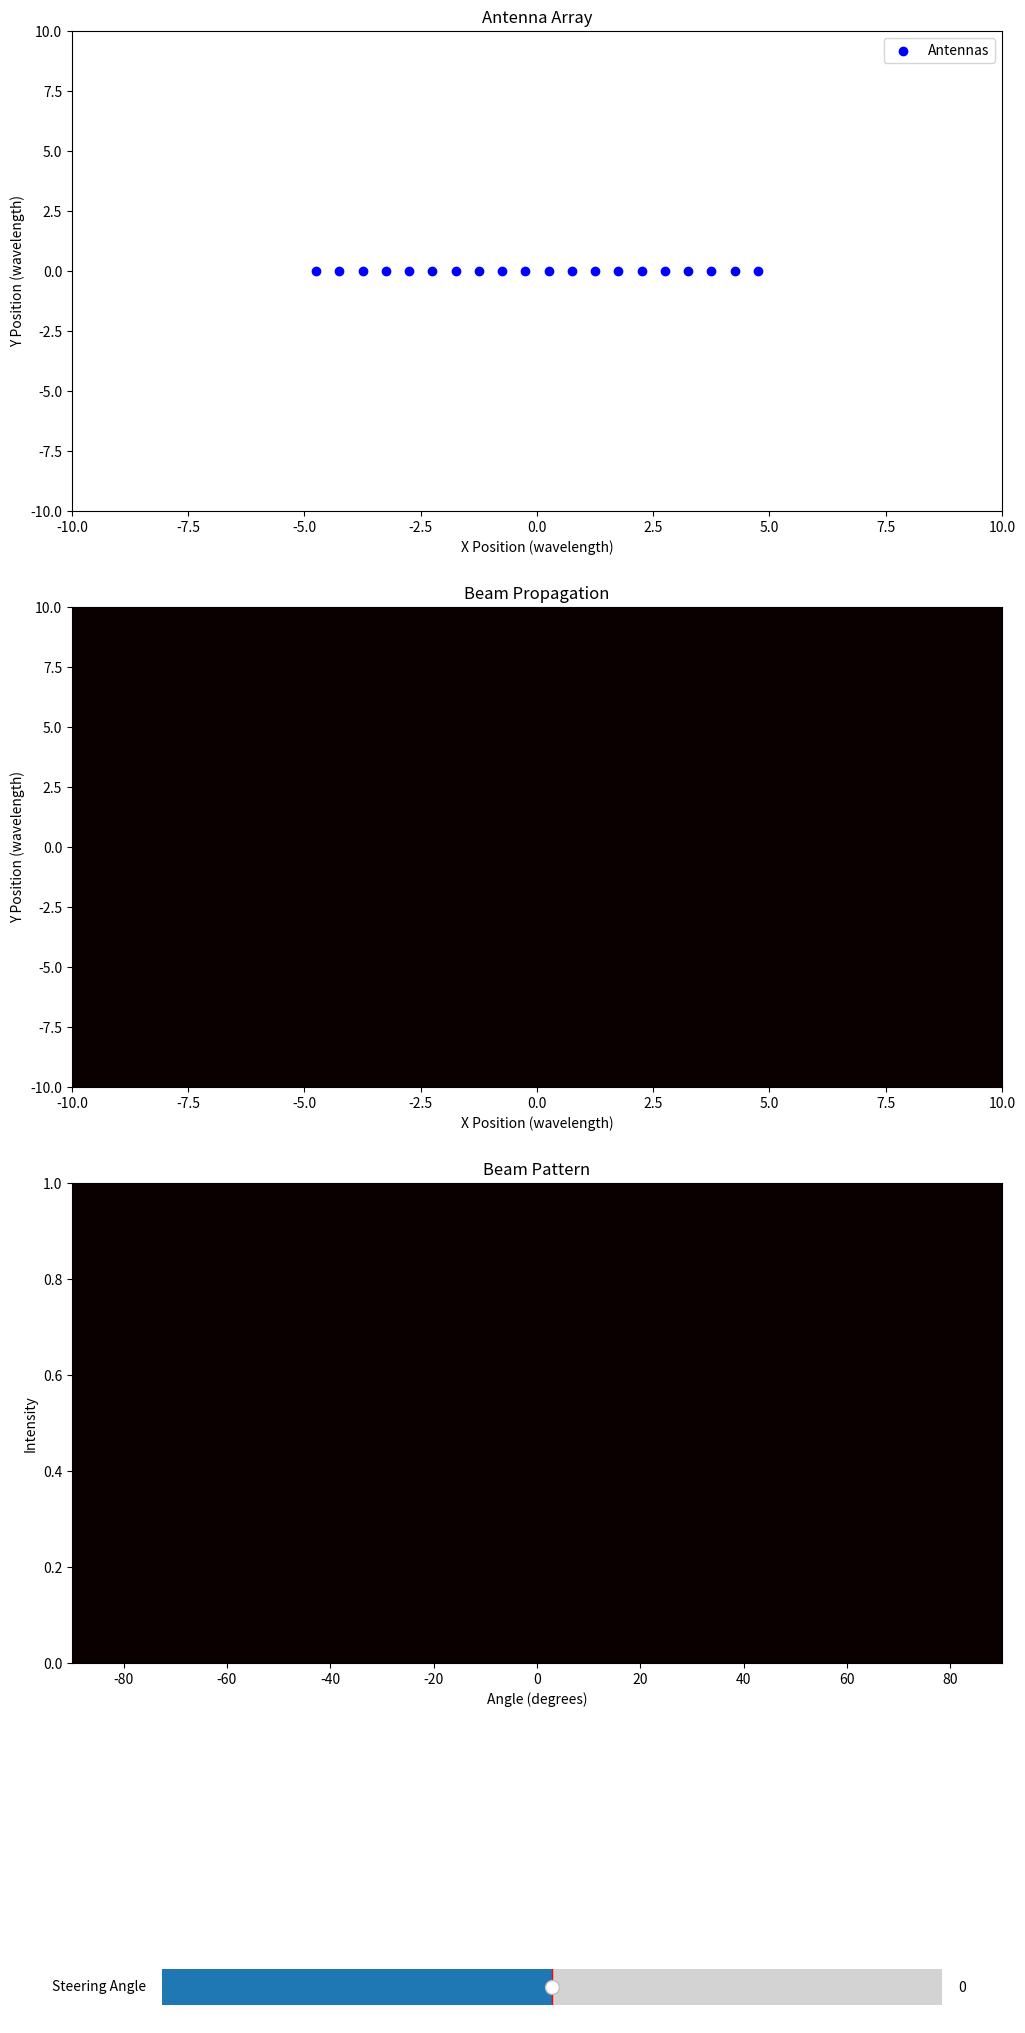

Here is the Python script that generated this plot:
import numpy as np
import matplotlib.pyplot as plt
from matplotlib.widgets import Slider

# Global variables
positions = []  # List to hold antenna positions (x, y)
wavelength = 1.0  # Normalized wavelength
angles = np.linspace(-np.pi / 2, np.pi / 2, 360)  # Beam angles (in radians)

def add_antenna(x, y):
    """Add an antenna at position (x, y)."""
    global positions
    positions.append([x, y])
    update_plot()

def calculate_signal_propagation(theta_steer, grid_size=300):
    """Calculate signal propagation over a grid in the x, y plane."""
    global positions
    if not positions:
        print("No antennas to calculate signal propagation!")
        return np.zeros((grid_size, grid_size))

    # Extend the grid for a larger simulation area
    x_vals = np.linspace(-50, 50, grid_size)
    y_vals = np.linspace(-50, 50, grid_size)
    x_grid, y_grid = np.meshgrid(x_vals, y_vals)

    positions_array = np.array(positions)
    x, y = positions_array.T
    k = 2 * np.pi / wavelength  # Wave number

    # Initialize field intensity
    field = np.zeros_like(x_grid, dtype=np.complex128)
    for antenna_x, antenna_y in positions:
        distances = np.sqrt((x_grid - antenna_x)**2 + (y_grid - antenna_y)**2)
        # Apply phase shift with steering angle
        phase_shifts = -k * (antenna_x * np.sin(np.radians(theta_steer)) +
                             antenna_y * np.cos(np.radians(theta_steer)))
        # Reduce attenuation for visibility by modifying distance scaling
        field += np.exp(1j * (k * distances + phase_shifts)) / (distances**0.5 + 1e-6)

    intensity = np.abs(field)**2
    return intensity / np.max(intensity)  # Normalize

def get_intensity_at_position(intensity_grid, x_vals, y_vals, x_pos, y_pos):
    """Retrieve the intensity at a specific (x, y) position."""
    x_idx = np.argmin(np.abs(x_vals - x_pos))  # Closest index for x position
    y_idx = np.argmin(np.abs(y_vals - y_pos))  # Closest index for y position
    return intensity_grid[y_idx, x_idx]  # Note: y is row, x is column
def update_beam(theta_steer):
    """Update the beam propagation pattern and beam graph based on the steering angle."""
    global beam_propagation, positions, heatmap_data, ax
    if not positions:
        print("No antennas to calculate beam pattern!")
        beam_propagation.set_data(np.zeros_like(beam_propagation.get_array()))
        heatmap_data.set_array(np.zeros((1, angles.size)))  # Reset heatmap
        fig.canvas.draw_idle()
        return

    # Update beam propagation intensity
    intensity = calculate_signal_propagation(theta_steer)
    x_vals = np.linspace(-50, 50, intensity.shape[1])  # Grid x-values
    y_vals = np.linspace(-50, 50, intensity.shape[0])  # Grid y-values

    # Update beam propagation heatmap
    beam_propagation.set_data(intensity)
    beam_propagation.set_extent([-50, 50, -50, 50])  # Adjust grid extent
    beam_propagation.set_clim(0, 1)  # Normalize color limits

    # Update beam graph
    positions_array = np.array(positions)
    x = positions_array[:, 0]
    phases = -2 * np.pi * x / wavelength * np.sin(np.radians(-theta_steer))
    beam_pattern = calculate_beam_pattern_linear(angles, phases, positions_array)
    heatmap_data.set_array(np.expand_dims(beam_pattern, axis=0))  # Ensure 2D shape
    heatmap_data.set_clim(0, np.max(beam_pattern))  # Normalize for visibility

    fig.canvas.draw_idle()

def update_plot():
    """Update the antenna plot."""
    global scatter, positions
    ax[0].cla()  # Clear the previous plot
    ax[0].set_xlim(-10, 10)
    ax[0].set_ylim(-10, 10)
    ax[0].set_title("Antenna Array")
    ax[0].set_xlabel("X Position (wavelength)")
    ax[0].set_ylabel("Y Position (wavelength)")
    if positions:
        positions_array = np.array(positions)
        ax[0].scatter(positions_array[:, 0], positions_array[:, 1], color="blue", label="Antennas")
        ax[0].legend()
    fig.canvas.draw_idle()

# Beam pattern calculation for linear array
def calculate_beam_pattern_linear(angles, phases, positions):
    k = 2 * np.pi / wavelength  # Wave number
    x = positions[:, 0]
    steering_vector = np.exp(1j * (k * x[:, None] * np.sin(angles) + phases[:, None]))
    beam_pattern = np.abs(np.sum(steering_vector, axis=0))**2
    return beam_pattern

# Initial setup
# fig, ax = plt.subplots(3, 1, figsize=(12, 18))  # Added extra subplot for beam graph
fig, ax = plt.subplots(3, 1, figsize=(12, 24))  # Increase vertical size

fig.subplots_adjust(bottom=0.2)

# Top plot: Antenna positions
ax[0].set_xlim(-10, 10)
ax[0].set_ylim(-10, 10)
ax[0].set_title("Antenna Array")
ax[0].set_xlabel("X Position (wavelength)")
ax[0].set_ylabel("Y Position (wavelength)")

# Middle plot: Beam propagation heatmap
beam_propagation = ax[1].imshow(
    np.zeros((200, 200)),
    extent=(-10, 10, -10, 10),
    origin="lower",
    aspect="auto",  # Make heatmap larger vertically
    cmap="hot",
)
ax[1].set_title("Beam Propagation")
ax[1].set_xlabel("X Position (wavelength)")
ax[1].set_ylabel("Y Position (wavelength)")

# Bottom plot: Beam pattern heatmap
heatmap_data = ax[2].imshow(
    [np.zeros_like(angles)],
    extent=(-90, 90, 0, 1),
    aspect="auto",
    cmap="hot",
)
ax[2].set_title("Beam Pattern")
ax[2].set_xlabel("Angle (degrees)")
ax[2].set_ylabel("Intensity")

# Add a slider for steering angle
ax_slider = plt.axes([0.2, 0.05, 0.65, 0.03])
slider = Slider(ax_slider, "Steering Angle", -90, 90, valinit=0)

slider.on_changed(lambda val: update_beam(-val))

# Add antennas
optimal_spacing = wavelength / 2  # Half-wavelength is the optimal spacing
num_antennas = 20  # Number of antennas
for i in range(num_antennas):
    x_position = i * optimal_spacing - (num_antennas - 1) * optimal_spacing / 2  # Centered array
    add_antenna(x_position, 0)  # All antennas placed along the x-axis

plt.show()
